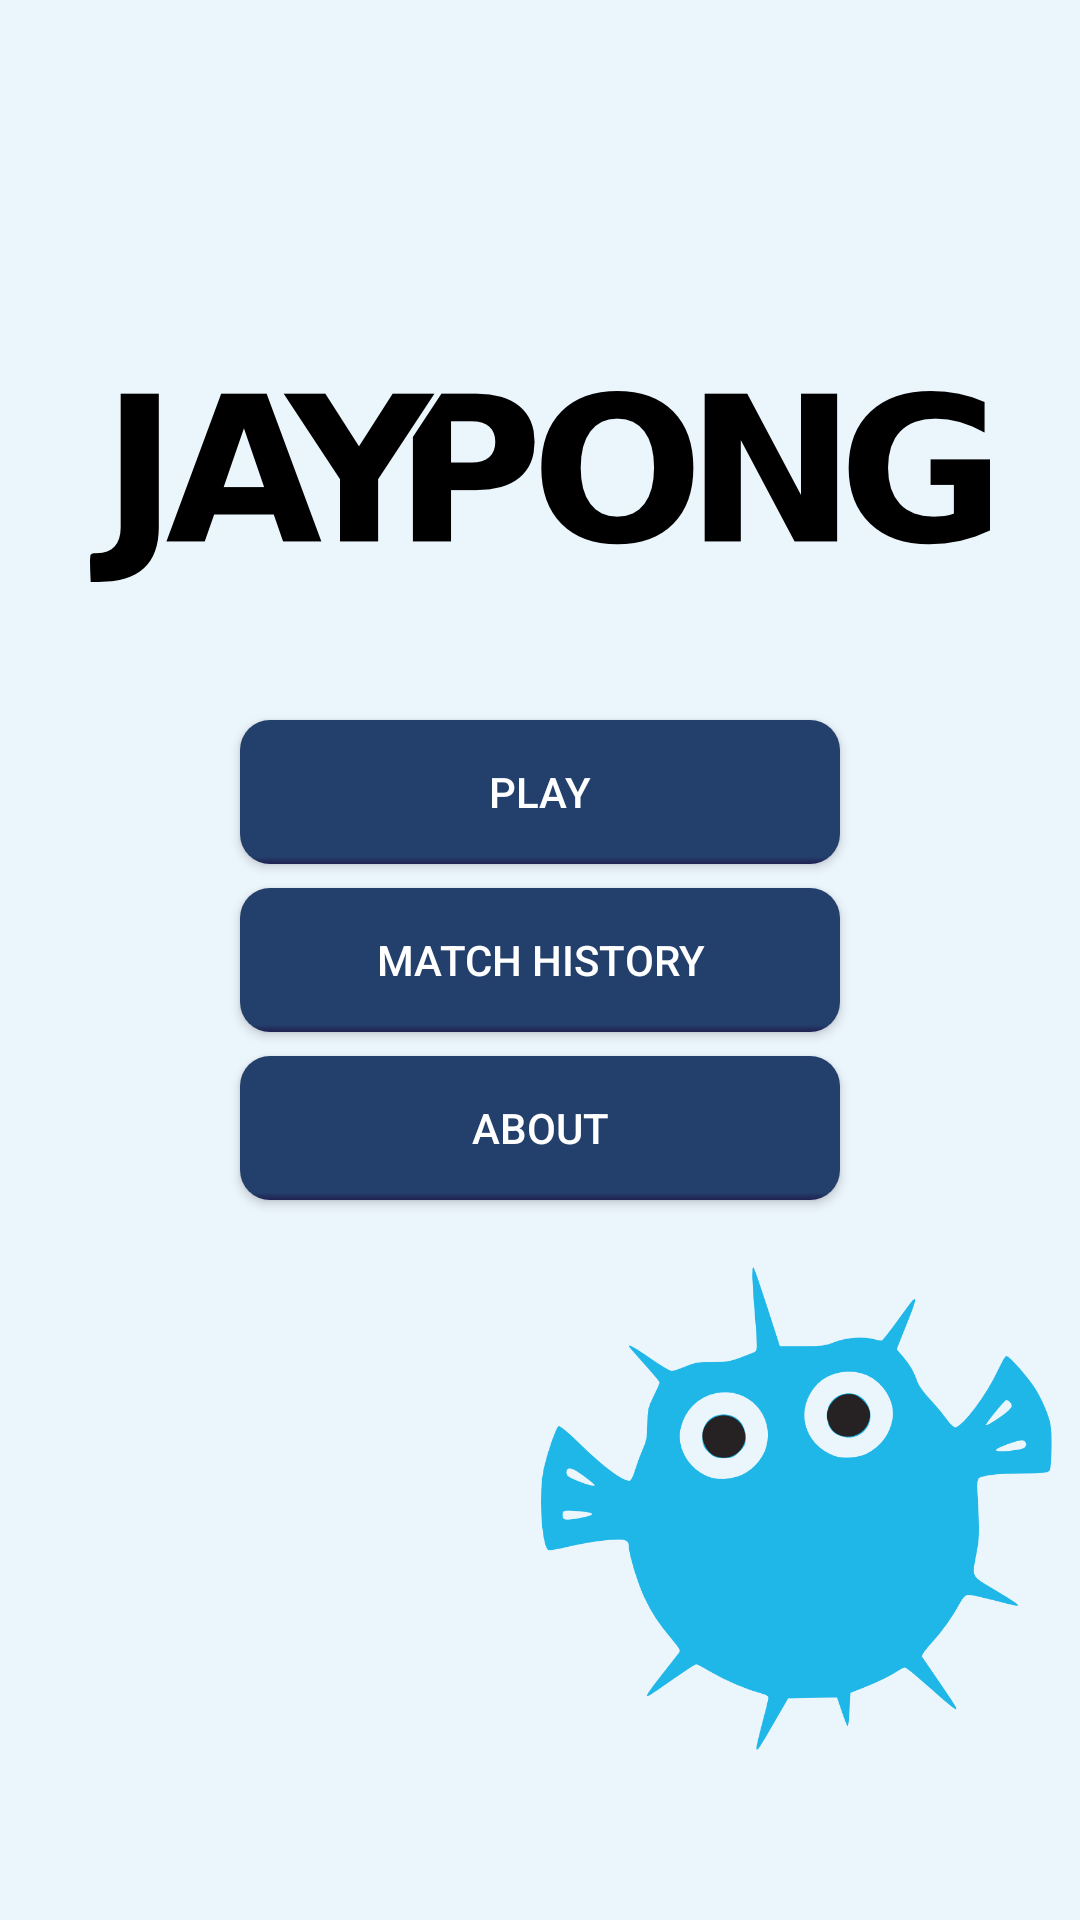

Reconstruct the res/layout file that produces this screen, plus the resources it refers to.
<!-- AndroidManifest.xml: application theme AppTheme -->
<!-- res/layout/activity_main.xml -->
<RelativeLayout xmlns:android="http://schemas.android.com/apk/res/android"
    xmlns:tools="http://schemas.android.com/tools"
    android:layout_width="match_parent"
    android:layout_height="match_parent"
    android:background="@color/main_background"
    android:paddingBottom="@dimen/activity_vertical_margin"
    android:paddingLeft="@dimen/activity_horizontal_margin"
    android:paddingRight="@dimen/activity_horizontal_margin"
    android:paddingTop="@dimen/activity_vertical_margin"
    tools:context=".MainActivity">

    <ImageView
        android:id="@+id/banner"
        android:layout_width="300dp"
        android:layout_height="140dip"
        android:layout_above="@+id/play_button"
        android:layout_centerHorizontal="true"
        android:layout_marginBottom="4dp"
        android:scaleType="fitCenter"
        android:src="@drawable/jaypong_logo" />

    <Button
        android:id="@+id/play_button"
        style="@style/MainButton"
        android:layout_width="200dp"
        android:layout_height="wrap_content"
        android:layout_above="@+id/match_history_button"
        android:layout_centerHorizontal="true"
        android:text="@string/play" />

    <Button
        android:id="@+id/match_history_button"
        style="@style/MainButton"
        android:layout_width="200dp"
        android:layout_height="wrap_content"
        android:layout_centerInParent="true"
        android:text="@string/match_history" />

    <Button
        android:id="@+id/about_button"
        style="@style/MainButton"
        android:layout_width="200dp"
        android:layout_height="wrap_content"
        android:layout_below="@id/match_history_button"
        android:layout_centerHorizontal="true"
        android:text="@string/about" />

    <ImageView
        android:layout_width="200dp"
        android:layout_height="200dp"
        android:layout_below="@id/about_button"
        android:layout_marginLeft="-100dp"
        android:layout_marginTop="4dp"
        android:layout_toRightOf="@id/about_button"
        android:src="@drawable/jay" />

</RelativeLayout>
<!-- resources referenced by this layout -->
<resources>
  <color name="main_background">#ffebf5fc</color>
  <!-- drawable jay: png bitmap (drawable-xhdpi, 30348 bytes) -->
  <!-- drawable jaypong_logo: png bitmap (drawable-xhdpi, 10316 bytes) -->
  <string name="about">ABOUT</string>
  <string name="match_history">MATCH HISTORY</string>
  <string name="play">PLAY</string>
  <style name="MainButton">
          <item name="android:background">@drawable/button_bg_selector</item>
          <item name="android:layout_marginBottom">4dp</item>
          <item name="android:layout_marginTop">4dp</item>
          <item name="android:textColor">#FFFFFFFF</item>
      </style>
  <style name="AppTheme" parent="Theme.AppCompat.Light.NoActionBar">
          
      </style>
  <!-- drawable button_bg_selector (drawable) -->
  <?xml version="1.0" encoding="utf-8"?>
  <selector xmlns:android="http://schemas.android.com/apk/res/android">
  
      <item android:drawable="@drawable/button_selected_bg" android:state_selected="true" />
      <item android:drawable="@drawable/button_pressed_bg" android:state_pressed="true" />
      <item android:drawable="@drawable/button_default_bg" />
  
  </selector>
  <!-- drawable button_selected_bg (drawable) -->
  <?xml version="1.0" encoding="utf-8"?>
  <shape xmlns:android="http://schemas.android.com/apk/res/android">
      <corners android:radius="10dp" />
      <gradient
          android:angle="-90"
          android:centerColor="#ff2e528b"
          android:centerX="0.95"
          android:endColor="#FF202050"
          android:startColor="#ff2e528b" />
  </shape>
  <!-- drawable button_pressed_bg (drawable) -->
  <?xml version="1.0" encoding="utf-8"?>
  <shape xmlns:android="http://schemas.android.com/apk/res/android">
      <corners android:radius="10dp" />
      <gradient
          android:angle="-90"
          android:centerColor="#ff2a4b80"
          android:centerX="0.95"
          android:endColor="#FF202050"
          android:startColor="#ff2a4b80" />
  </shape>
  <!-- drawable button_default_bg (drawable) -->
  <?xml version="1.0" encoding="utf-8"?>
  <shape xmlns:android="http://schemas.android.com/apk/res/android">
      <corners android:radius="10dp" />
      <gradient android:angle="-90" android:endColor="#FF202050" android:centerX="0.95" android:centerColor="@color/button_bg_color_2" android:startColor="@color/button_bg_color_2" />
  </shape>
  <color name="button_bg_color_2">#ff233f6c</color>
</resources>
